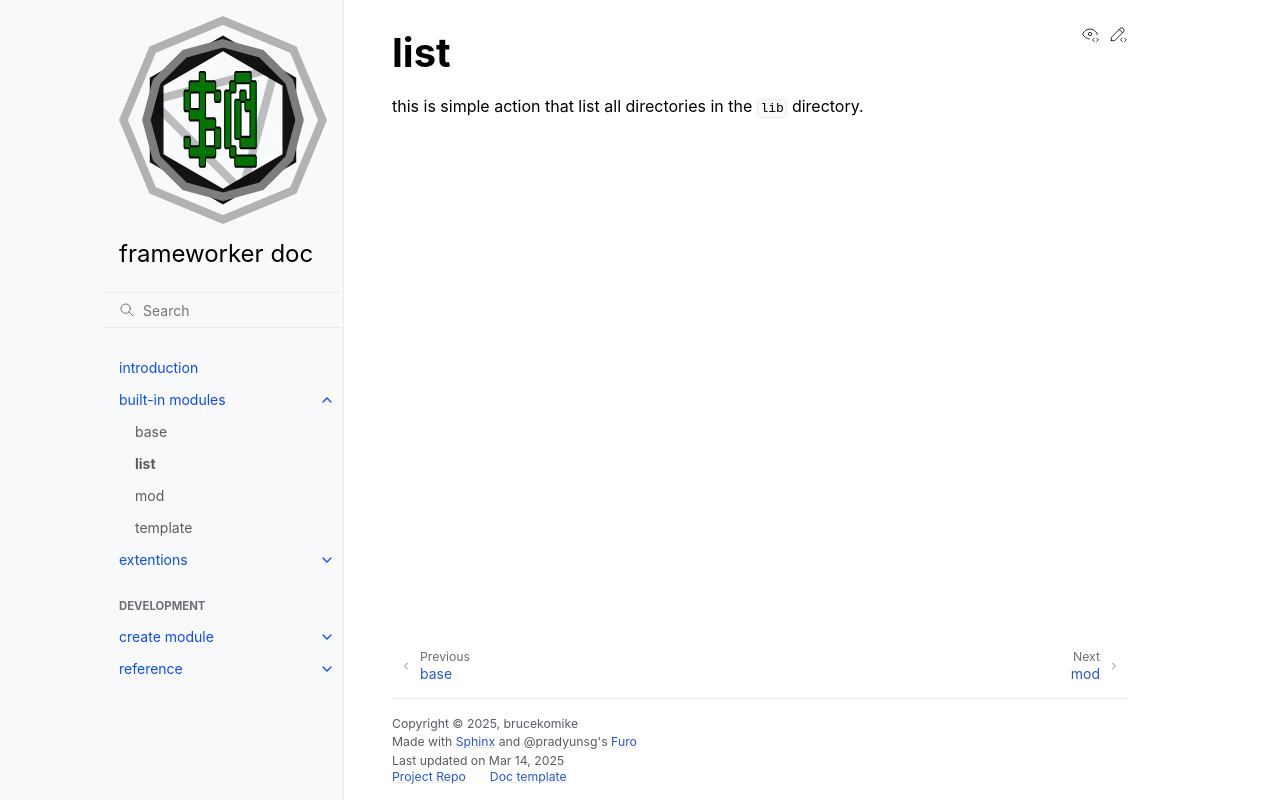

repository: brucekomike/frameworker-docs · page: 05-built-ins/02-list.html · generator: sphinx

# list
this is simple action that list all directories in the `lib` directory.
